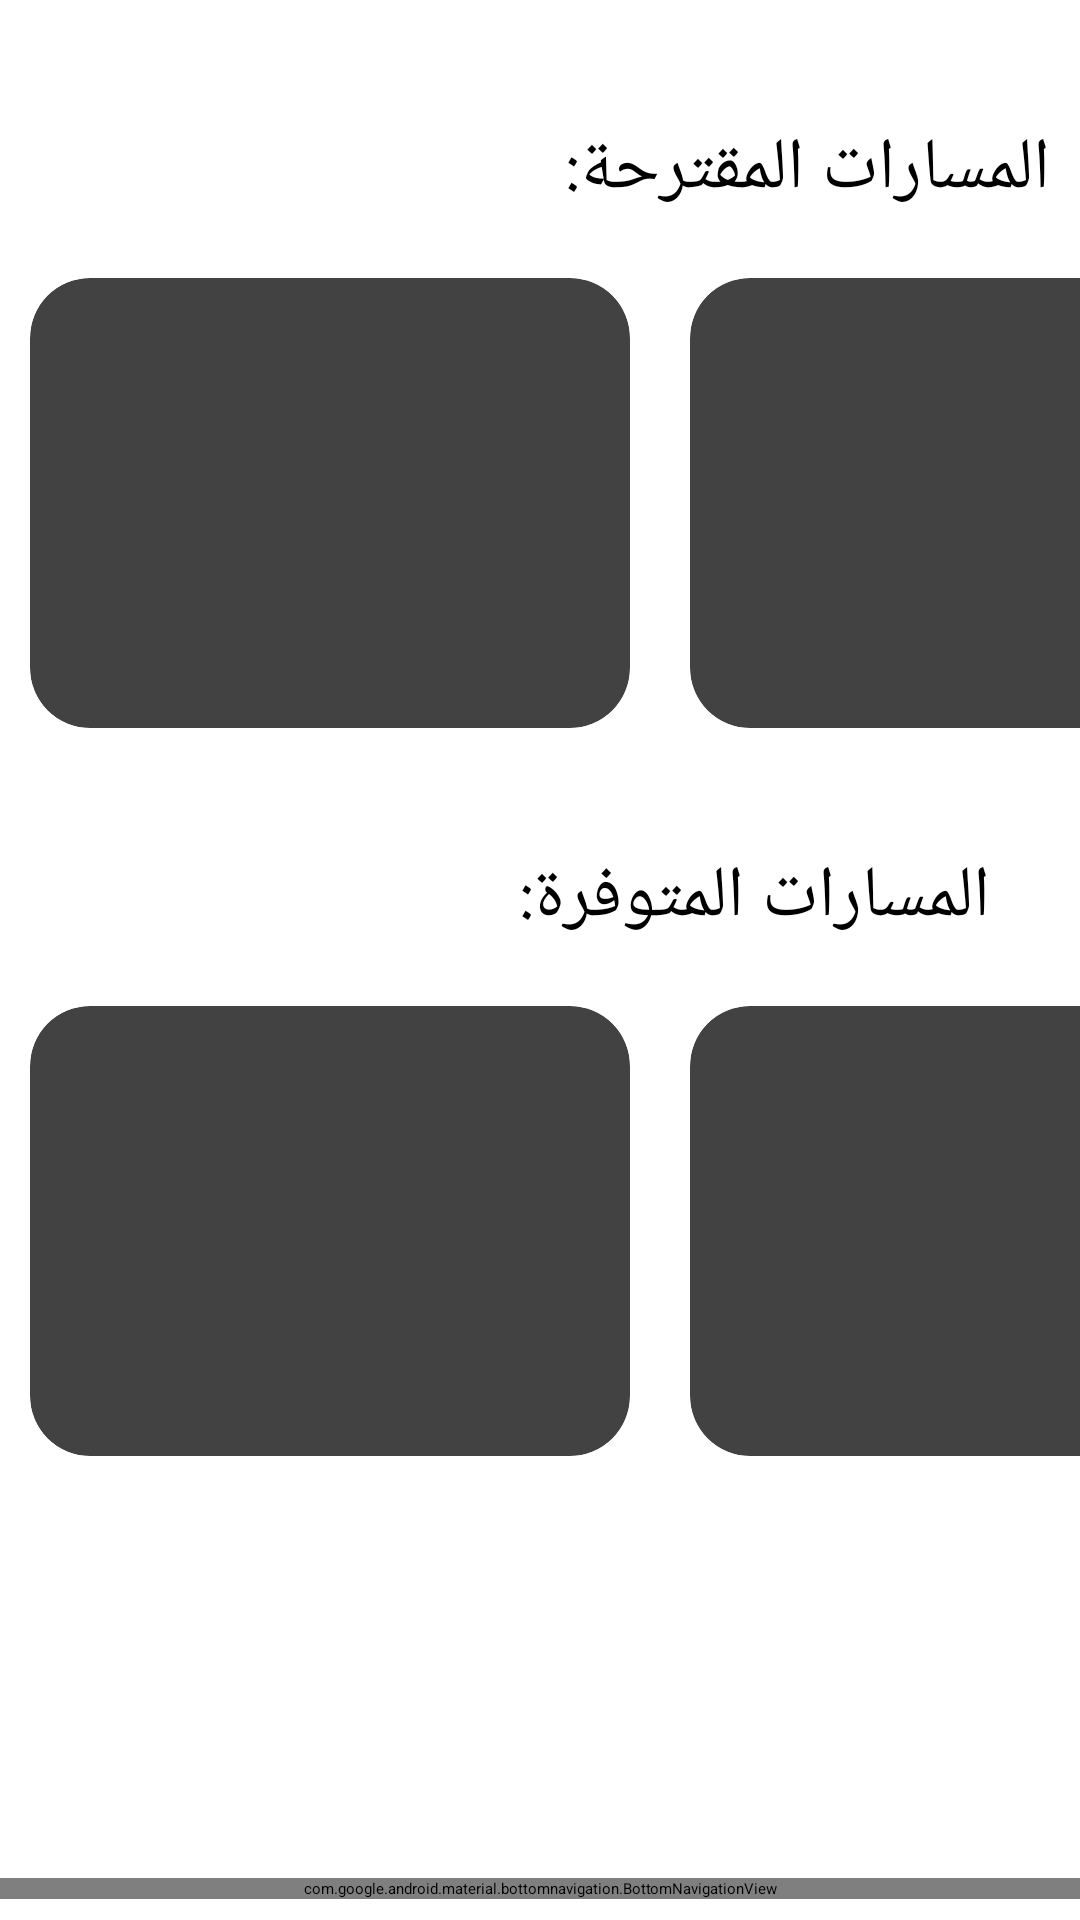

Produce the Android XML layout that renders to this screen, including the resource entries it uses.
<!-- AndroidManifest.xml: application theme Theme.Project -->
<!-- res/layout/activity_test.xml -->
<?xml version="1.0" encoding="utf-8"?>
<RelativeLayout xmlns:android="http://schemas.android.com/apk/res/android"
    xmlns:app="http://schemas.android.com/apk/res-auto"
    xmlns:tools="http://schemas.android.com/tools"
    android:layout_width="match_parent"
    android:layout_height="match_parent"
    tools:context=".testActivity">


    <com.google.android.material.bottomnavigation.BottomNavigationView
        android:id="@+id/navBar"
        android:layout_width="match_parent"
        android:layout_height="wrap_content"
        android:layout_alignParentBottom="true"
        android:layout_marginBottom="7dp"
        android:fitsSystemWindows="true"
        app:itemIconSize="30dp"
        app:itemIconTint="@drawable/item_selector"
        app:itemRippleColor="@android:color/transparent"
        app:labelVisibilityMode="unlabeled"
        app:menu="@menu/bottom_nav_menu" />

    <androidx.cardview.widget.CardView
        android:layout_width="match_parent"
        android:layout_height="wrap_content"
        android:layout_marginHorizontal="1dp"
        android:layout_marginTop="10dp"
        app:cardElevation="5dp"
        android:id="@+id/searchCard">

        <androidx.appcompat.widget.SearchView
            android:id="@+id/search"
            android:layout_width="468dp"
            android:layout_height="wrap_content"
            android:background="#F8F8F8"
            app:queryHint="إبحث عن مسار" />

    </androidx.cardview.widget.CardView>
    <TextView
        android:id="@+id/t1"
        android:layout_width="match_parent"
        android:layout_height="wrap_content"
        android:layout_below="@id/searchCard"
        android:layout_marginStart="10dp"
        android:layout_marginTop="30dp"
        android:layout_marginEnd="10dp"
        android:layout_marginBottom="10dp"
        android:text="المسارات المقترحة:"
        android:textSize="24sp"
        tools:layout_editor_absoluteX="60dp"
        tools:layout_editor_absoluteY="73dp" />

    <HorizontalScrollView
        android:id="@+id/sv1"
        android:layout_width="match_parent"
        android:layout_height="wrap_content"
        android:layout_below="@id/t1">


        <LinearLayout
            android:layout_width="match_parent"
            android:layout_height="wrap_content"
            android:orientation="horizontal">

            <androidx.cardview.widget.CardView
                android:layout_width="200dp"
                android:layout_height="150dp"
                android:layout_margin="10dp"
                app:cardCornerRadius="20dp"
                app:cardElevation="10dp">

                <ImageButton
                    android:id="@+id/imageButton1"
                    style="@style/ImageButtonStyle"
                    app:srcCompat="@drawable/p1"
                    android:onClick="buttonimage"
                    />
            </androidx.cardview.widget.CardView>

            <androidx.cardview.widget.CardView
                android:layout_width="200dp"
                android:layout_height="150dp"
                android:layout_margin="10dp"
                app:cardCornerRadius="20dp"
                app:cardElevation="10dp">

                <ImageButton
                    android:id="@+id/imageButton2"
                    style="@style/ImageButtonStyle"
                    app:srcCompat="@drawable/p2" />
            </androidx.cardview.widget.CardView>

            <androidx.cardview.widget.CardView
                android:layout_width="200dp"
                android:layout_height="150dp"
                android:layout_margin="10dp"
                app:cardCornerRadius="20dp"
                app:cardElevation="10dp">

                <ImageButton
                    android:id="@+id/imageButton3"
                    style="@style/ImageButtonStyle"
                    app:srcCompat="@drawable/p3" />
            </androidx.cardview.widget.CardView>
        </LinearLayout>

    </HorizontalScrollView>

    <TextView
        android:id="@+id/t2"
        android:layout_width="match_parent"
        android:layout_height="wrap_content"
        android:layout_below="@id/sv1"
        android:layout_marginStart="30dp"
        android:layout_marginTop="30dp"
        android:layout_marginEnd="30dp"
        android:layout_marginBottom="10dp"
        android:text="المسارات المتوفرة:"
        android:textSize="24sp"
        tools:layout_editor_absoluteX="60dp"
        tools:layout_editor_absoluteY="73dp" />

    <HorizontalScrollView
        android:layout_width="match_parent"
        android:layout_height="wrap_content"
        android:layout_below="@id/t2">

        <LinearLayout
            android:layout_width="match_parent"
            android:layout_height="wrap_content"
            android:orientation="horizontal">

            <androidx.cardview.widget.CardView
                android:layout_width="200dp"
                android:layout_height="150dp"
                android:layout_margin="10dp"
                app:cardCornerRadius="20dp"
                app:cardElevation="10dp">

                <ImageButton
                    android:id="@+id/imageButton4"
                    style="@style/ImageButtonStyle"
                    app:srcCompat="@drawable/p1" />
            </androidx.cardview.widget.CardView>
            <androidx.cardview.widget.CardView
                android:layout_width="200dp"
                android:layout_height="150dp"
                android:layout_margin="10dp"
                app:cardCornerRadius="20dp"
                app:cardElevation="10dp">
                <ImageButton
                    android:id="@+id/imageButton5"
                    style="@style/ImageButtonStyle"
                    app:srcCompat="@drawable/p2" />
            </androidx.cardview.widget.CardView>
            <androidx.cardview.widget.CardView
                android:layout_width="200dp"
                android:layout_height="150dp"
                android:layout_margin="10dp"
                app:cardCornerRadius="20dp"
                app:cardElevation="10dp">
                <ImageButton
                    android:id="@+id/imageButton6"
                    style="@style/ImageButtonStyle"
                    app:srcCompat="@drawable/p3" />
            </androidx.cardview.widget.CardView>
        </LinearLayout>

    </HorizontalScrollView>


</RelativeLayout>
<!-- resources referenced by this layout -->
<resources>
  <!-- drawable item_selector (drawable) -->
  <?xml version="1.0" encoding="utf-8"?>
  <selector xmlns:android="http://schemas.android.com/apk/res/android">
      <item android:state_checked="true"
        android:color="@color/teal_700"/>
  
      <item android:state_pressed="true"
          android:color="@color/teal_700"/>
  
      <item android:color="#CCCCCC"/>
  </selector>
  <style name="ImageButtonStyle">
          <item name="android:layout_width">226dp</item>
          <item name="android:layout_height">152dp</item>
          <item name="android:scaleType">centerCrop</item>
          <item name="android:padding">0dp</item>
          <item name="android:foreground">?attr/selectableItemBackground</item>
          <item name="android:clickable">true</item>
      </style>
  <!-- not gathered from this repository: default colours our renderer supplied (Android Studio template values) -->
  <color name="teal_700">#FF018786</color>
</resources>
